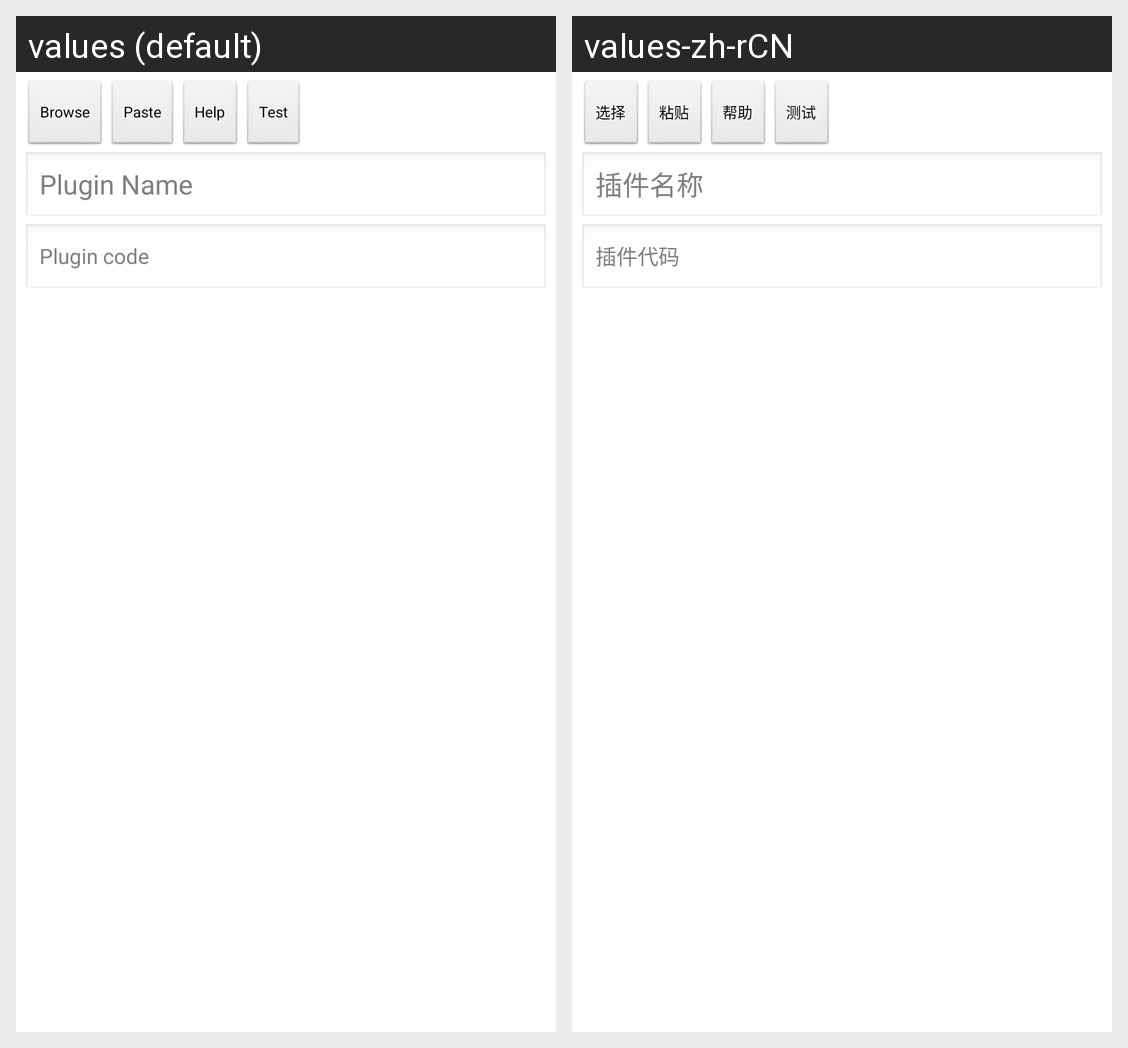

For this localized Android screen grid, give each drawn string resource with its value in every locale shown.
Android screen res/layout/activity_shortcut.xml rendered under 2 locales, left to right: values (default), values-zh-rCN. Device: Nexus 5 (rendered at 1080×1920; each locale shown at half size, 540×960, under a caption strip naming it); theme Trans.
Strings drawn on this screen, with the default value and each locale's value (text and hints the layout hard-codes, and strings that could not be matched under every locale, appear in the picture but are not listed):

browse
  values: Browse
  values-zh-rCN: 选择

plugin_paste
  values: Paste
  values-zh-rCN: 粘贴

plugin_help
  values: Help
  values-zh-rCN: 帮助

plugin_test
  values: Test
  values-zh-rCN: 测试

plugin_name
  values: Plugin Name
  values-zh-rCN: 插件名称

plugin_code
  values: Plugin code
  values-zh-rCN: 插件代码
